Dataset: clarifier (GitHub, janes1234/Skripsie). Classes: dysfunctional, empty, functional, scum.

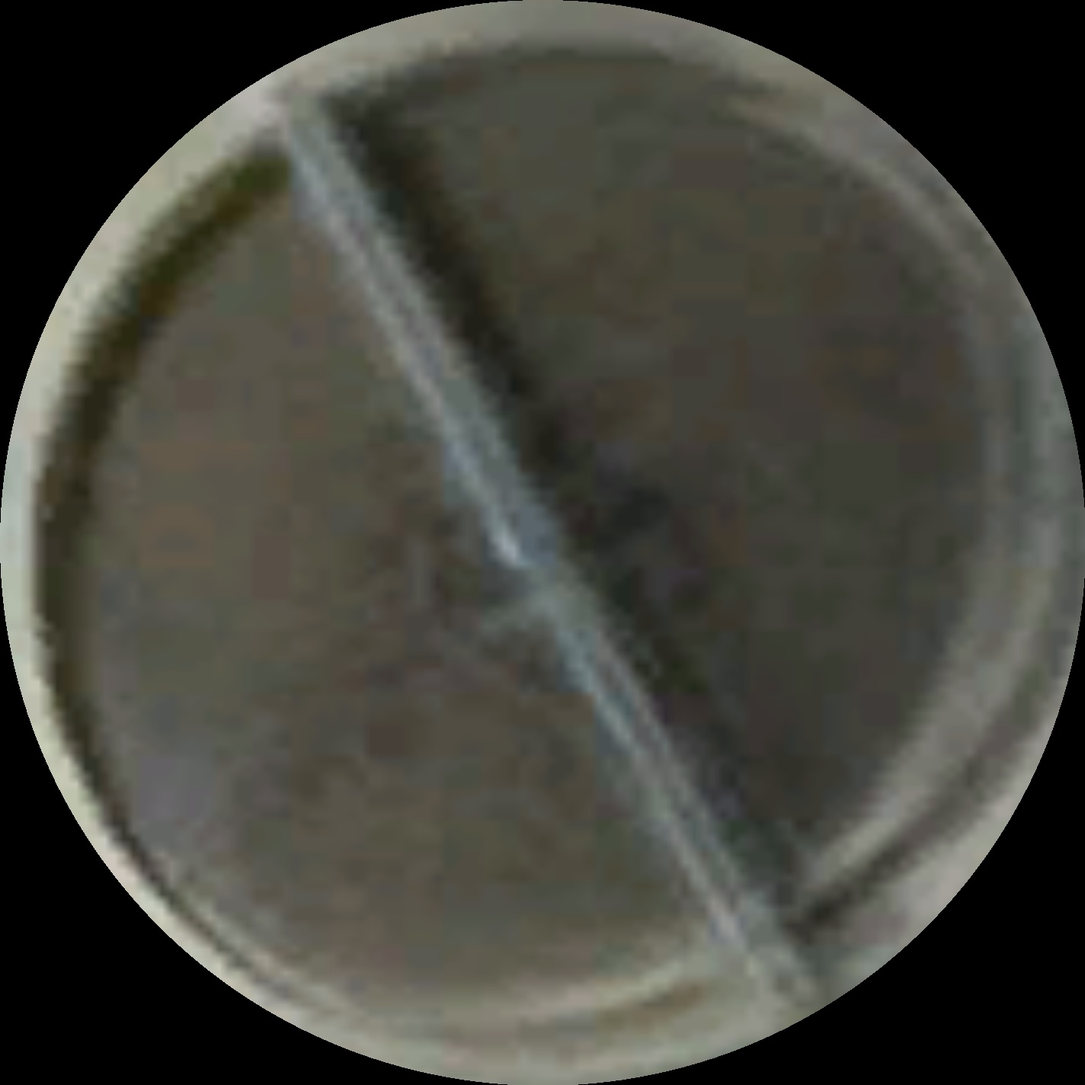
Label: scum

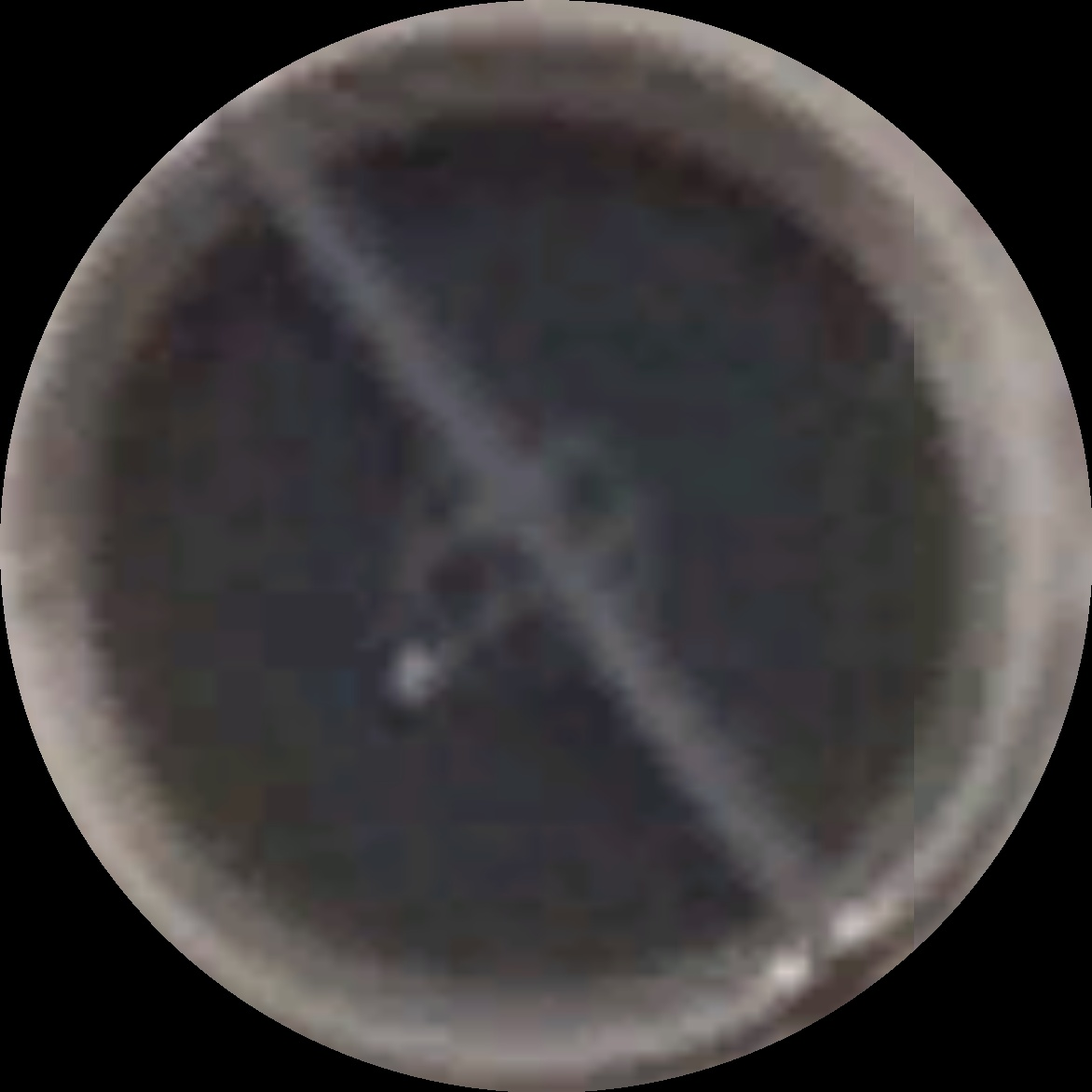
Label: functional

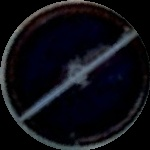
Label: functional

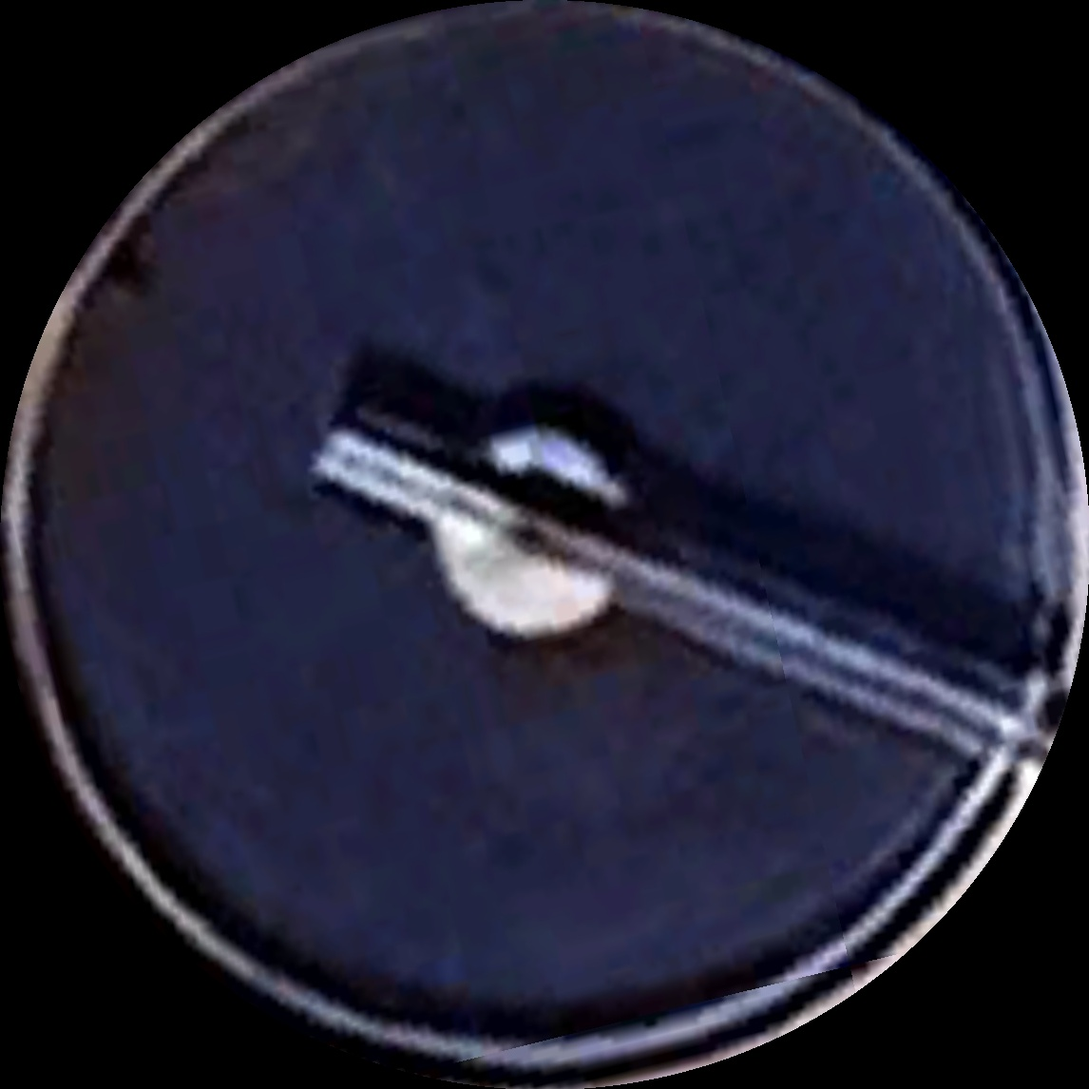
Label: functional

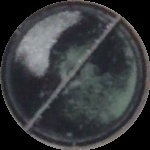
Label: scum

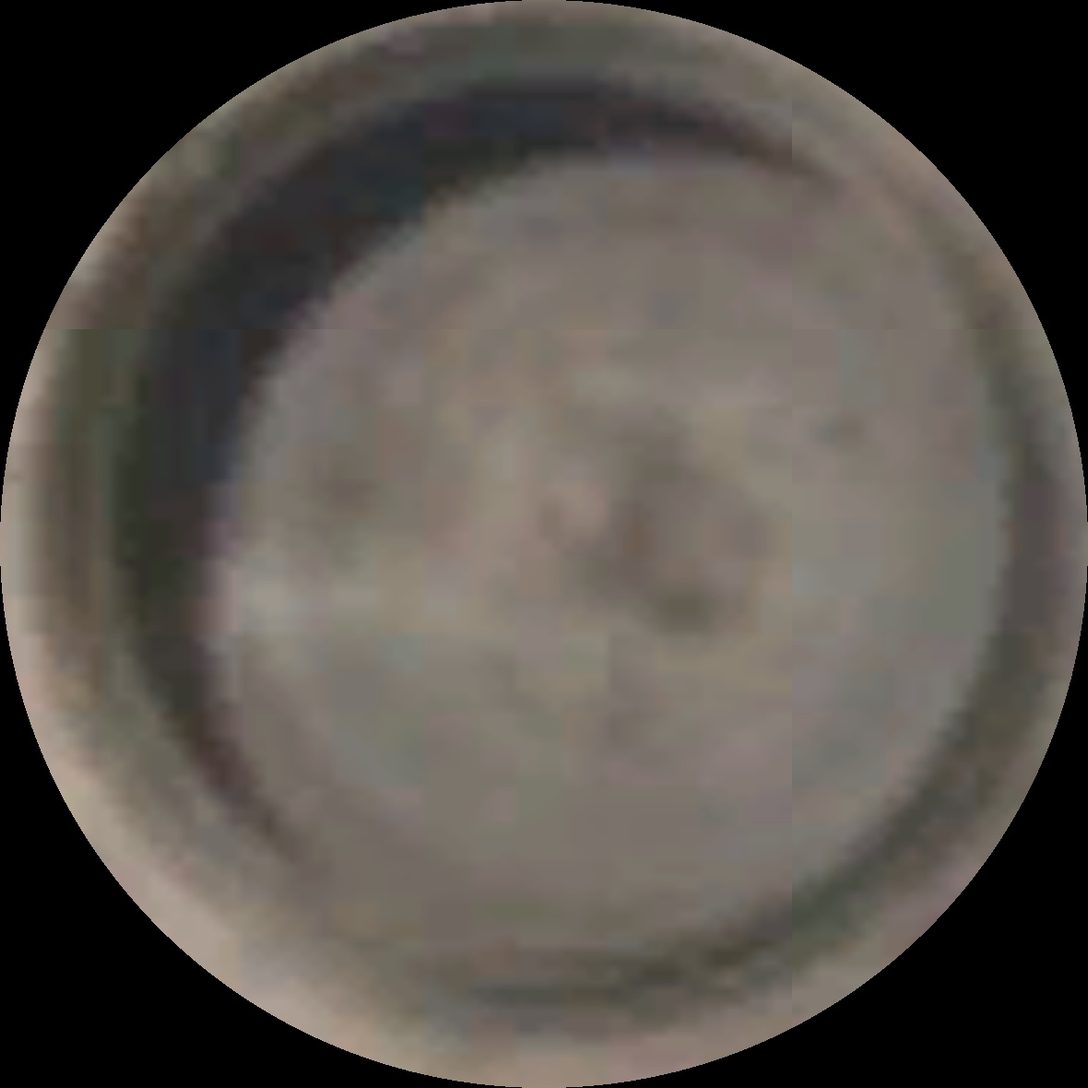
Label: empty
